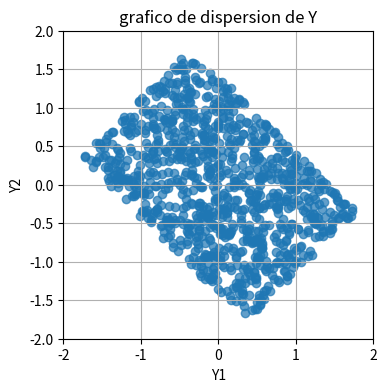
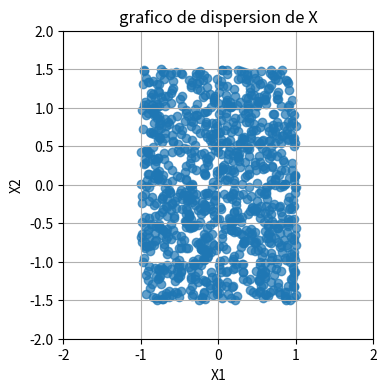

The matplotlib source for these figures, in order:
import numpy as np
import matplotlib.pyplot as plt

# Cantidad de muestras
N = 1000

# Angulo de roatción
tita = np.pi/4

# Generar realizaciones X1 y X2 ~ U(-1, 1)
X1 = np.random.uniform(-1,1,(N))
X2 = np.random.uniform(-1.5,1.5,(N))

X = np.array([X1,X2])
#defino la matriz de rotación

R = np.array([[np.cos(tita),-np.sin(tita)],[np.sin(tita),np.cos(tita)]])

#defino la variable Y

Y = np.dot(R,X)

def plot_vector(v1, v2, title, labels):
    plt.figure(figsize=(4, 4))
    plt.scatter(v1, v2, alpha=0.7)
    plt.xlim([-2, 2])
    plt.ylim([-2, 2])
    plt.xlabel(labels[0])
    plt.ylabel(labels[1])
    plt.title(title)
    plt.grid(True)

corrY = np.corrcoef(Y)
corrX = np.corrcoef(X)

plot_vector(Y[0], Y[1], f"grafico de dispersion de Y",('Y1','Y2'))
plot_vector(X[0],X[1], "grafico de dispersion de X",('X1','X2'))


print(f"Matriz de autocorr de Y:")
print(corrY)
print("Matriz de autocorr de X:")
#esto esta mal, se buscaba la matriz de autocovarianza
print(corrX)
print(f"Matriz de autocov de Y:")
print(np.cov(Y))
print(f"Matriz de autocov de X:")
print(np.cov(X))
plt.show()
